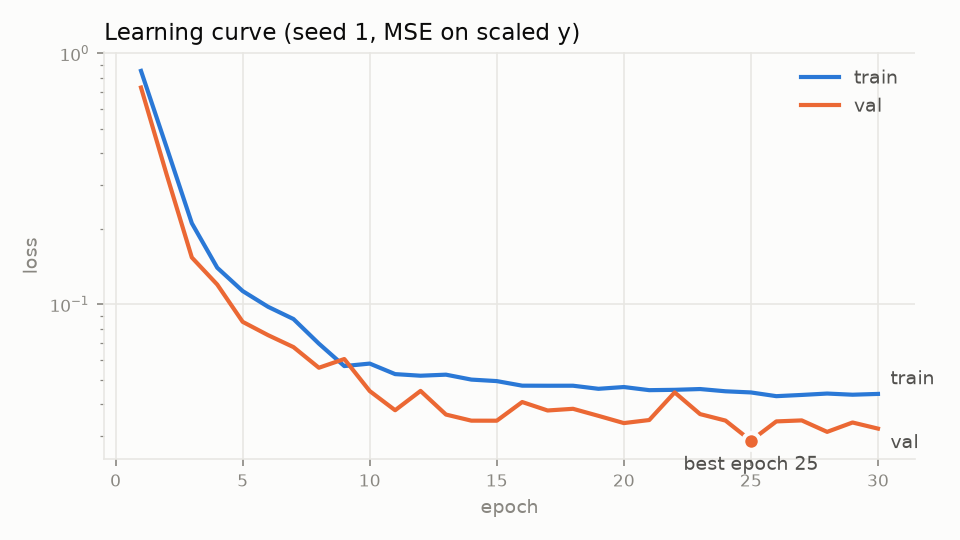

The file beside this chart, header and first rows:
epoch, train_loss, val_loss
1, 0.8514, 0.7307
2, 0.4245, 0.3311
3, 0.2105, 0.1537
4, 0.1399, 0.1199
5, 0.113, 0.08518
6, 0.09778, 0.07538
7, 0.08739, 0.06755
8, 0.06973, 0.05589
9, 0.05676, 0.06056
10, 0.05808, 0.04514
11, 0.05273, 0.03785
12, 0.05196, 0.04519
13, 0.05246, 0.03638
14, 0.05014, 0.0344
15, 0.04945, 0.03439
16, 0.04742, 0.04082
17, 0.04739, 0.03777
18, 0.0474, 0.03835
19, 0.04608, 0.03595
20, 0.04683, 0.03364
21, 0.04551, 0.0346
22, 0.04565, 0.04459
23, 0.04598, 0.03654
24, 0.04504, 0.03443
25, 0.04457, 0.02863
26, 0.04307, 0.03417
27, 0.04356, 0.03448
28, 0.04412, 0.03104
29, 0.04365, 0.03383
30, 0.04397, 0.03198
